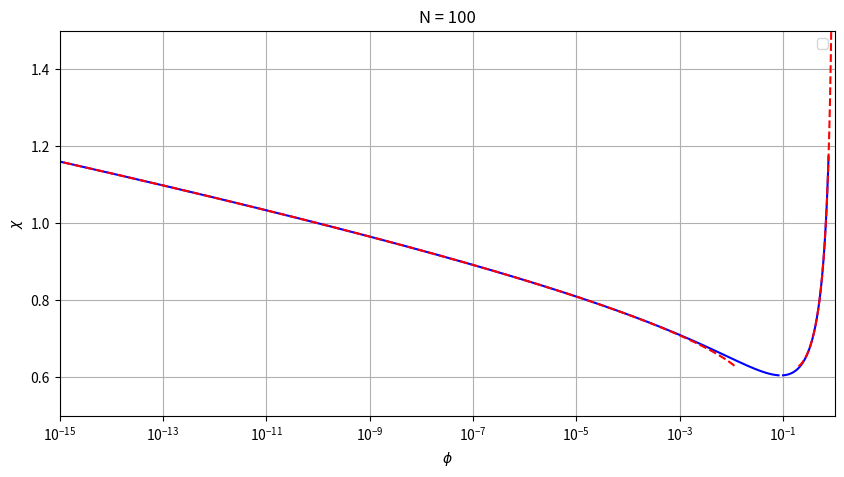

Write the Python code that produced this figure.
import numpy as np
from scipy.interpolate import interp1d
import matplotlib.pyplot as plt


def compute_binodal(yvec, N):
    # Function that takes in the vector of y values and the value of N then outputs the the binodal curve in the form of
    # phi_right_vec, phi_left_vec, and chi_vec

    fvec = 2.0 / yvec * np.arctanh(yvec)
    ytrial = np.logspace(np.log10(min(yvec)), np.log10(max(yvec)), 2000)
    ftrial = 2.0 / ytrial * np.arctanh(ytrial)

    # Create interpolation function
    h = interp1d(ftrial, ytrial, kind='linear', bounds_error=False)

    zvec = h(fvec / N - 2 * (1 / N - 1))
    Bvec = 2 * zvec / (yvec + zvec)
    chi_vec = ((1 / N - 1) * Bvec * yvec - np.log((1 - zvec) / (1 + zvec))) / (Bvec ** 2 * yvec)
    phi_right_vec = zvec * (1 + yvec) / (zvec + yvec)
    phi_left_vec = zvec * (1 - yvec) / (zvec + yvec)

    return chi_vec, phi_right_vec, phi_left_vec

def approx_binodal(N):
    # Function that takes in the value of N then outputs the the approximate, asymptotic binodal curve in the form of
    # phi_right_app, phi_left_app, and chi_app
    phic = 1 / (1 + np.sqrt(N))
    chic = 0.5 * (1 + 1 / np.sqrt(N)) ** 2
    betac = 2 * phic

    phi_right_app = 1 - np.logspace(-12, np.log10(1 - betac), 10000)
    chi_app = ((1 / N - 1) * phi_right_app - np.log(1 - phi_right_app)) / phi_right_app ** 2
    phi_left_app = phi_right_app / (1 - phi_right_app) ** N * np.exp(-2 * N * chi_app * phi_right_app)

    return chi_app, phi_right_app, phi_left_app



#Run and plot the function outputs
N = 100  # Define N

# Define yvec so that it samples values close to 1
yvec = np.concatenate([np.logspace(-2, np.log10(0.1), 5000),
                       np.linspace(0.1001, 0.8999, 5000),
                       np.flip(1 - np.logspace(-15, np.log10(0.1), 5000))])

# Call the functions
chi_vec, phi_right_vec, phi_left_vec = compute_binodal(yvec, N)

# Find asymptotic part of curve:
chi_app, phi_right_app, phi_left_app = approx_binodal(N)

# Plot both implicit result and asymptotic formula
plt.figure(figsize=(10, 5))
plt.plot(phi_right_vec, chi_vec, color='blue')
plt.plot(phi_left_vec, chi_vec, color='blue' )
plt.plot(phi_right_app, chi_app, color='red', linestyle='--')
plt.plot(phi_left_app, chi_app, color='red', linestyle='--' )
plt.xscale('log')
plt.xlabel(r'$\phi$')
plt.ylabel(r'$\chi$')
plt.xlim(1e-15, 1)
plt.ylim(0.5, 1.5)
string_N = f"N = {N}"
plt.title(string_N)
plt.legend()
plt.grid(True)
plt.show()
